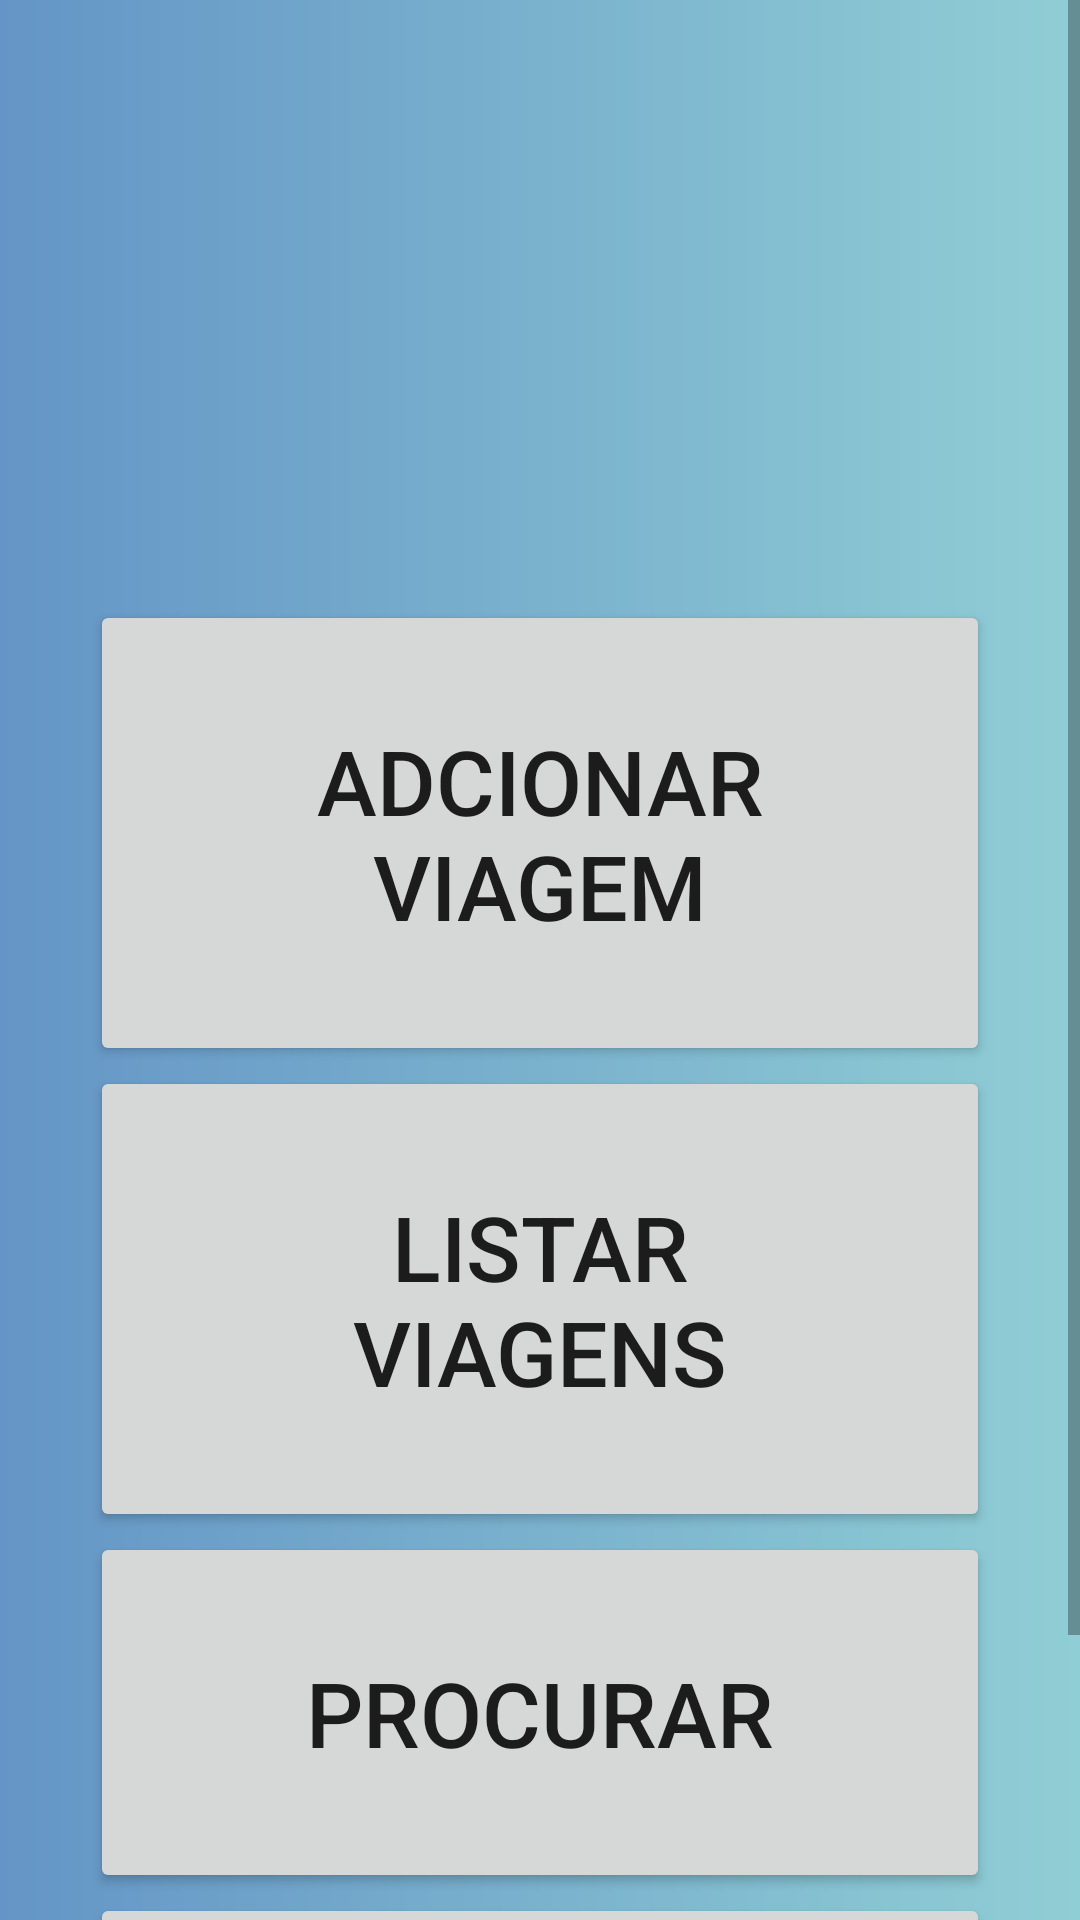

Reconstruct the res/layout file that produces this screen, plus the resources it refers to.
<!-- AndroidManifest.xml: application theme Theme.HelpToTraveler -->
<!-- res/layout/activity_main.xml -->
<?xml version="1.0" encoding="utf-8"?>
<LinearLayout xmlns:android="http://schemas.android.com/apk/res/android"
    xmlns:tools="http://schemas.android.com/tools"
    android:layout_width="match_parent"
    android:layout_height="match_parent"
    android:background="@drawable/gradient"
    android:orientation="vertical"
    tools:context=".MainActivity">
    <ScrollView
        android:layout_width="match_parent"
        android:layout_height="match_parent">
        <LinearLayout
            android:gravity="center"
            android:orientation="vertical"
            android:layout_width="match_parent"
            android:layout_height="wrap_content">
            <ImageView
                android:src="@drawable/travel"
                android:layout_width="300dp"
                android:layout_height="200dp"/>
            <Button
                android:id="@+id/btnAddTravel"
                android:text="@string/addTravel"
                android:padding="40dp"
                android:textSize="30sp"
                android:layout_width="300dp"
                android:layout_height="wrap_content"/>
            <Button
                android:id="@+id/btnListTravels"
                android:text="@string/list"
                android:padding="40dp"
                android:textSize="30sp"
                android:layout_width="300dp"
                android:layout_height="wrap_content"/>
            <Button
                android:id="@+id/btnSearchTickets"
                android:text="@string/search"
                android:padding="40dp"
                android:textSize="30sp"
                android:layout_width="300dp"
                android:layout_height="wrap_content"/>
            <Button
                android:id="@+id/btnVideo"
                android:text="@string/rate"
                android:padding="40dp"
                android:textSize="30sp"
                android:layout_width="300dp"
                android:layout_height="wrap_content"/>
        </LinearLayout>
    </ScrollView>
</LinearLayout>
<!-- resources referenced by this layout -->
<resources>
  <!-- drawable gradient (drawable) -->
  <?xml version="1.0" encoding="utf-8"?>
  <shape xmlns:android="http://schemas.android.com/apk/res/android">
      <gradient
          android:startColor="#6495C6"
          android:endColor="#90CED5"
          />
  </shape>
  <string name="addTravel">Adcionar Viagem</string>
  <string name="list">Listar Viagens</string>
  <string name="rate">Avalie</string>
  <string name="search">Procurar</string>
  <style name="Theme.HelpToTraveler" parent="Theme.MaterialComponents.Light.NoActionBar">
          
          <item name="colorPrimary">@color/black</item>
          <item name="colorPrimaryVariant">@color/black</item>
          <item name="colorOnPrimary">@color/white</item>
          
          <item name="colorSecondary">@color/black</item>
          <item name="colorSecondaryVariant">@color/black</item>
          <item name="colorOnSecondary">@color/black</item>
          
          <item name="android:statusBarColor" tools:targetApi="l">?attr/colorPrimaryVariant</item>
          
      </style>
  <!-- not gathered from this repository: default colours our renderer supplied (Android Studio template values) -->
  <color name="black">#FF000000</color>
  <color name="white">#FFFFFFFF</color>
</resources>
